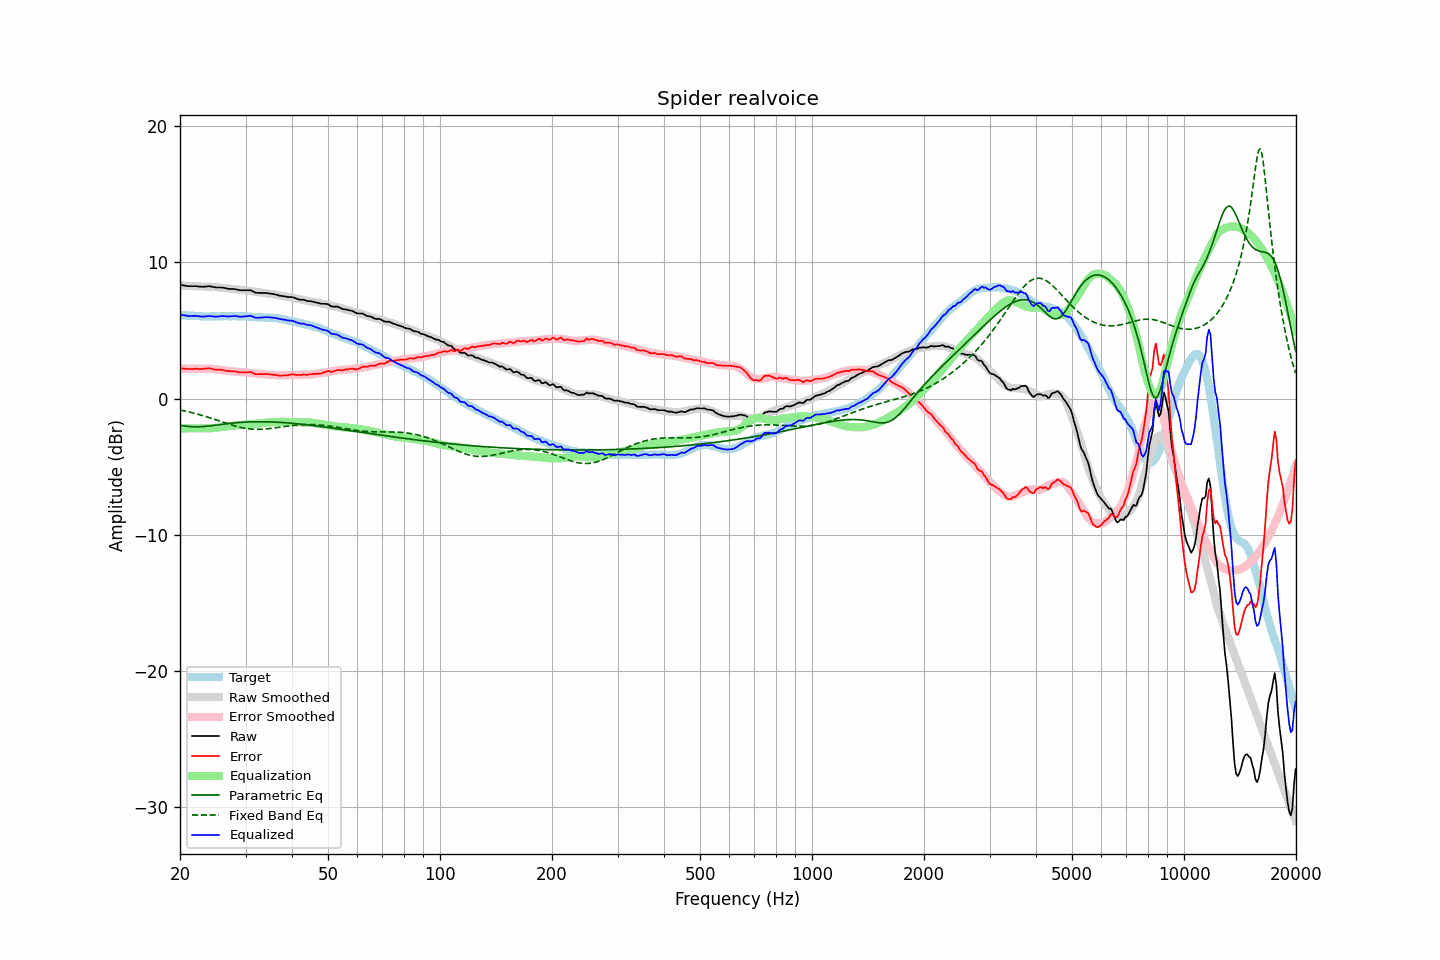

The table this chart was drawn from, first rows:
frequency, raw, error, smoothed, error_smoothed, equalization, parametric_eq, fixed_band_eq, equalized_raw, equalized_smoothed, target
20.00, 8.36, 2.22, 8.33, 2.20, -2.20, -1.96, -0.84, 6.16, 6.14, 6.13
20.20, 8.34, 2.21, 8.32, 2.20, -2.20, -1.99, -0.86, 6.14, 6.13, 6.12
20.40, 8.32, 2.20, 8.31, 2.19, -2.19, -2.01, -0.89, 6.12, 6.12, 6.11
20.61, 8.30, 2.18, 8.30, 2.19, -2.19, -2.02, -0.91, 6.10, 6.11, 6.11
20.81, 8.28, 2.18, 8.29, 2.19, -2.19, -2.04, -0.94, 6.08, 6.10, 6.09
21.02, 8.26, 2.16, 8.28, 2.19, -2.19, -2.05, -0.97, 6.07, 6.09, 6.09
21.23, 8.26, 2.17, 8.27, 2.19, -2.19, -2.06, -0.99, 6.07, 6.08, 6.08
21.44, 8.26, 2.16, 8.26, 2.19, -2.19, -2.07, -1.02, 6.07, 6.08, 6.09
21.66, 8.26, 2.17, 8.26, 2.19, -2.19, -2.07, -1.05, 6.07, 6.07, 6.08
21.87, 8.26, 2.18, 8.25, 2.19, -2.19, -2.08, -1.08, 6.07, 6.06, 6.07
22.09, 8.26, 2.19, 8.24, 2.18, -2.18, -2.08, -1.11, 6.07, 6.06, 6.06
22.31, 8.24, 2.17, 8.24, 2.18, -2.18, -2.08, -1.15, 6.05, 6.05, 6.06
22.54, 8.23, 2.17, 8.24, 2.19, -2.19, -2.07, -1.18, 6.04, 6.05, 6.05
22.76, 8.22, 2.17, 8.23, 2.19, -2.19, -2.07, -1.21, 6.03, 6.05, 6.04
22.99, 8.21, 2.17, 8.23, 2.19, -2.19, -2.06, -1.25, 6.02, 6.04, 6.03
23.22, 8.22, 2.19, 8.23, 2.19, -2.19, -2.05, -1.28, 6.03, 6.04, 6.02
23.45, 8.23, 2.19, 8.22, 2.19, -2.19, -2.04, -1.32, 6.04, 6.03, 6.03
23.69, 8.24, 2.21, 8.22, 2.19, -2.19, -2.03, -1.36, 6.05, 6.03, 6.02
23.92, 8.26, 2.23, 8.22, 2.19, -2.19, -2.02, -1.39, 6.07, 6.03, 6.02
24.16, 8.24, 2.20, 8.21, 2.18, -2.18, -2.00, -1.43, 6.06, 6.03, 6.03
24.40, 8.22, 2.17, 8.20, 2.17, -2.17, -1.99, -1.47, 6.04, 6.03, 6.04
24.65, 8.19, 2.14, 8.20, 2.16, -2.16, -1.98, -1.51, 6.02, 6.03, 6.04
24.89, 8.17, 2.12, 8.19, 2.15, -2.15, -1.96, -1.55, 6.01, 6.03, 6.04
25.14, 8.16, 2.12, 8.18, 2.14, -2.14, -1.95, -1.59, 6.02, 6.04, 6.03
25.39, 8.16, 2.12, 8.16, 2.12, -2.12, -1.93, -1.63, 6.03, 6.04, 6.03
25.65, 8.16, 2.12, 8.15, 2.11, -2.11, -1.91, -1.67, 6.05, 6.04, 6.03
25.91, 8.16, 2.11, 8.14, 2.09, -2.09, -1.90, -1.71, 6.06, 6.04, 6.04
26.16, 8.14, 2.08, 8.12, 2.08, -2.08, -1.88, -1.75, 6.06, 6.04, 6.05
26.43, 8.12, 2.06, 8.11, 2.06, -2.06, -1.87, -1.79, 6.06, 6.05, 6.05
26.69, 8.09, 2.03, 8.09, 2.04, -2.04, -1.85, -1.82, 6.04, 6.05, 6.05
26.96, 8.06, 2.01, 8.08, 2.03, -2.03, -1.84, -1.86, 6.02, 6.05, 6.04
27.23, 8.06, 2.01, 8.06, 2.02, -2.02, -1.83, -1.90, 6.04, 6.04, 6.04
27.50, 8.05, 2.00, 8.05, 2.00, -2.00, -1.81, -1.94, 6.04, 6.05, 6.04
27.77, 8.05, 1.99, 8.03, 1.99, -1.99, -1.80, -1.97, 6.06, 6.05, 6.05
28.05, 8.05, 1.99, 8.02, 1.98, -1.98, -1.79, -2.01, 6.07, 6.05, 6.05
28.33, 8.02, 1.98, 8.01, 1.97, -1.97, -1.78, -2.04, 6.05, 6.05, 6.03
28.62, 7.99, 1.95, 8.01, 1.96, -1.96, -1.77, -2.07, 6.03, 6.04, 6.03
28.90, 7.97, 1.92, 8.00, 1.95, -1.95, -1.76, -2.10, 6.01, 6.04, 6.04
29.19, 7.96, 1.91, 7.99, 1.95, -1.95, -1.75, -2.13, 6.01, 6.04, 6.04
29.48, 7.96, 1.92, 7.97, 1.94, -1.94, -1.74, -2.15, 6.02, 6.04, 6.03
29.78, 7.96, 1.92, 7.96, 1.93, -1.93, -1.73, -2.17, 6.03, 6.03, 6.03
30.08, 7.96, 1.91, 7.94, 1.91, -1.91, -1.73, -2.19, 6.04, 6.03, 6.04
30.38, 7.96, 1.92, 7.92, 1.90, -1.90, -1.72, -2.21, 6.05, 6.02, 6.03
30.68, 7.96, 1.94, 7.90, 1.89, -1.89, -1.72, -2.23, 6.07, 6.02, 6.01
30.99, 7.96, 1.94, 7.89, 1.88, -1.88, -1.71, -2.24, 6.08, 6.01, 6.01
31.30, 7.90, 1.89, 7.87, 1.86, -1.86, -1.71, -2.25, 6.03, 6.00, 6.00
31.61, 7.84, 1.84, 7.85, 1.86, -1.86, -1.70, -2.25, 5.98, 6.00, 5.99
31.93, 7.78, 1.79, 7.84, 1.85, -1.85, -1.70, -2.26, 5.93, 5.99, 5.98
32.24, 7.77, 1.78, 7.82, 1.84, -1.84, -1.70, -2.26, 5.93, 5.98, 5.98
32.57, 7.76, 1.79, 7.80, 1.82, -1.82, -1.70, -2.26, 5.93, 5.98, 5.96
32.89, 7.76, 1.79, 7.78, 1.81, -1.81, -1.70, -2.26, 5.94, 5.97, 5.96
33.22, 7.76, 1.79, 7.77, 1.80, -1.80, -1.70, -2.25, 5.95, 5.96, 5.96
33.55, 7.76, 1.80, 7.75, 1.79, -1.79, -1.70, -2.25, 5.96, 5.96, 5.95
33.89, 7.76, 1.79, 7.73, 1.78, -1.78, -1.70, -2.24, 5.98, 5.95, 5.96
34.23, 7.75, 1.80, 7.72, 1.77, -1.77, -1.71, -2.23, 5.98, 5.95, 5.94
34.57, 7.73, 1.78, 7.71, 1.76, -1.76, -1.71, -2.21, 5.97, 5.94, 5.94
34.92, 7.71, 1.77, 7.69, 1.76, -1.76, -1.71, -2.20, 5.95, 5.94, 5.93
35.27, 7.70, 1.75, 7.68, 1.75, -1.75, -1.72, -2.19, 5.95, 5.93, 5.94
35.62, 7.68, 1.75, 7.66, 1.74, -1.74, -1.72, -2.17, 5.94, 5.92, 5.92
35.97, 7.66, 1.73, 7.64, 1.73, -1.73, -1.73, -2.15, 5.93, 5.91, 5.92
... 635 more rows
